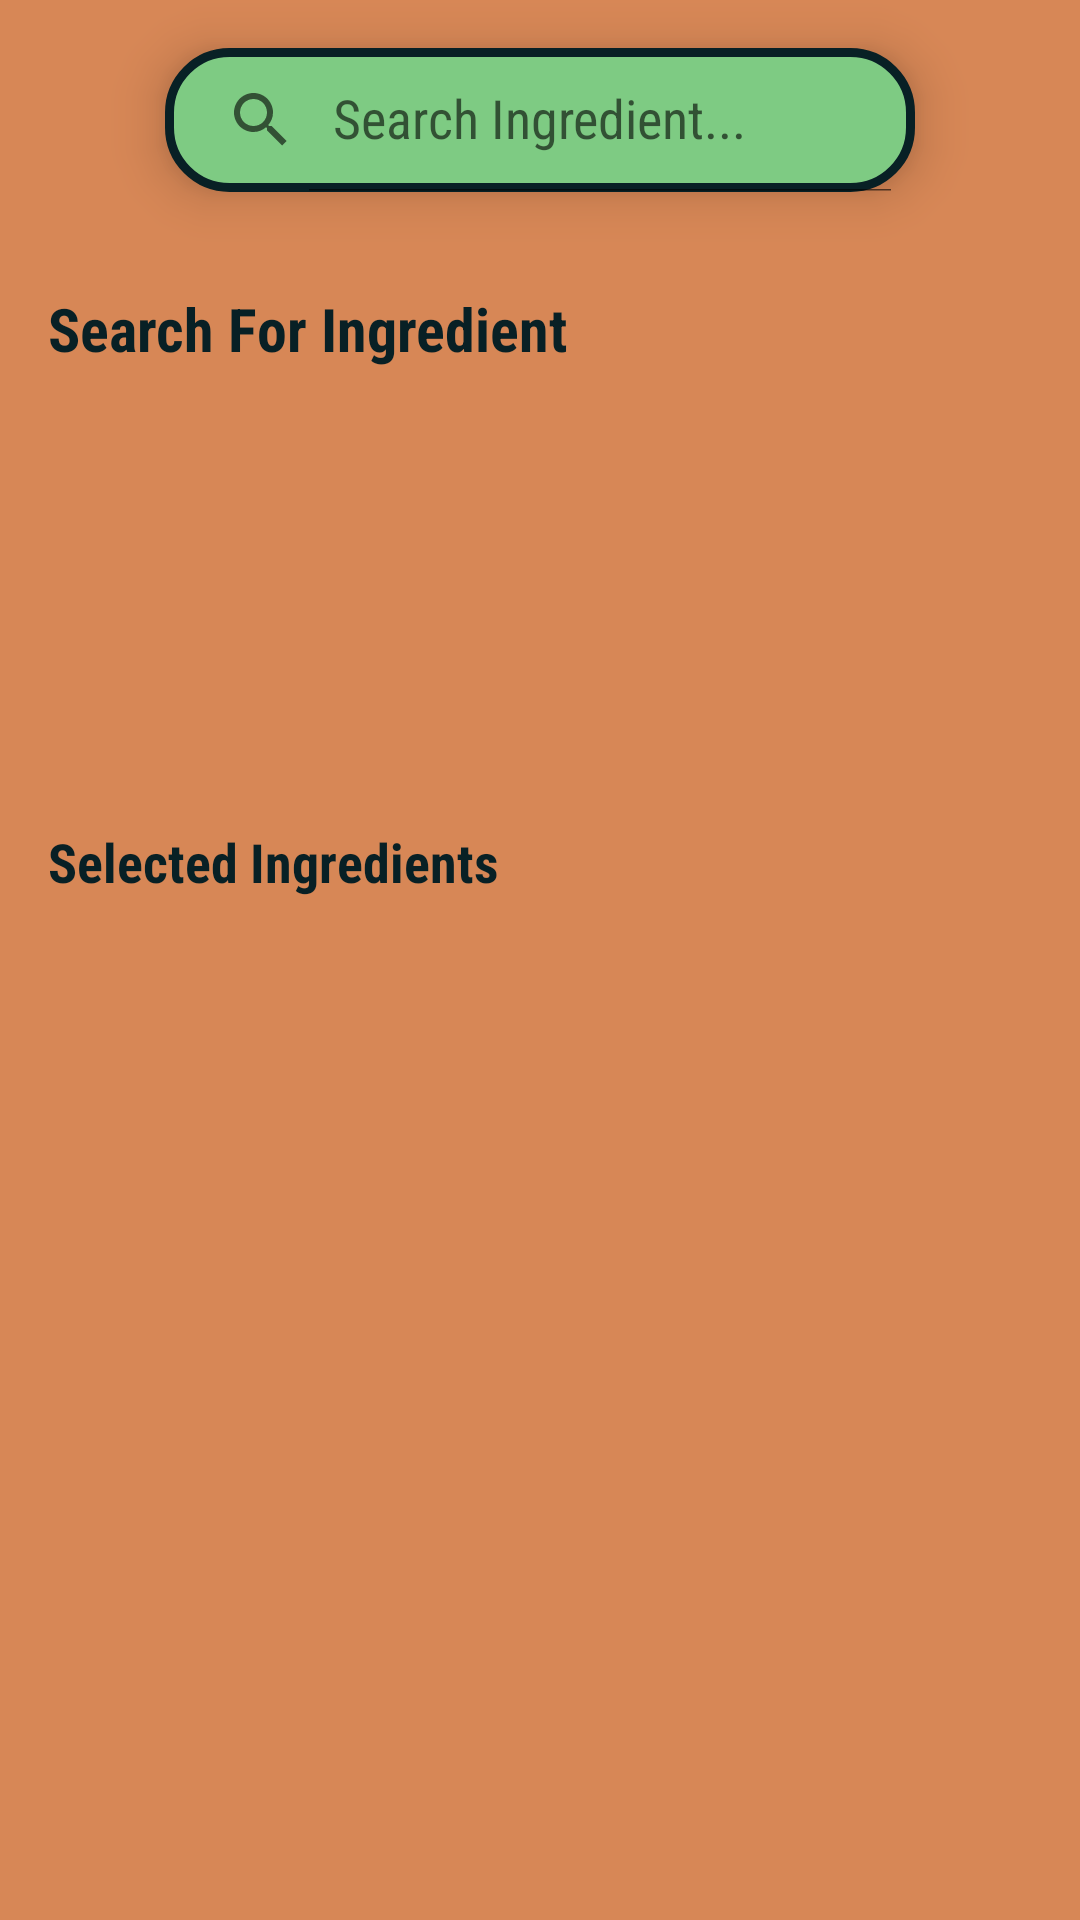

Here is an Android app screen rendered from its layout file. Give the layout XML and the strings, colors and styles it references.
<!-- AndroidManifest.xml: application theme Theme.Peckish -->
<!-- res/layout/fragment_home_page.xml -->
<?xml version="1.0" encoding="utf-8"?>
<androidx.constraintlayout.widget.ConstraintLayout xmlns:android="http://schemas.android.com/apk/res/android"
    xmlns:app="http://schemas.android.com/apk/res-auto"
    xmlns:tools="http://schemas.android.com/tools"
    android:layout_width="match_parent"
    android:layout_height="match_parent"
    android:background="@color/orange">


    <androidx.recyclerview.widget.RecyclerView
        android:id="@+id/selected_ingredient_grid"
        android:layout_width="match_parent"
        android:layout_height="0dp"
        android:layout_margin="16dp"
        android:clipToPadding="false"
        android:padding="8dp"
        app:spanCount="3"
        app:layoutManager="androidx.recyclerview.widget.GridLayoutManager"
        app:layout_constraintBottom_toBottomOf="parent"
        app:layout_constraintEnd_toEndOf="parent"
        app:layout_constraintStart_toStartOf="parent"
        app:layout_constraintTop_toBottomOf="@+id/selected_ingredients_title" />

    <androidx.appcompat.widget.SearchView
        android:id="@+id/search_ingredient"
        android:layout_width="250dp"
        android:layout_height="48dp"
        android:layout_marginTop="16dp"
        android:background="@drawable/search_box_background"
        android:elevation="10dp"
        app:queryHint="@string/search"
        app:iconifiedByDefault="false"
        app:layout_constraintEnd_toEndOf="parent"
        app:layout_constraintStart_toStartOf="parent"
        app:layout_constraintTop_toTopOf="parent" />

    <TextView
        android:id="@+id/category_title"
        android:layout_width="wrap_content"
        android:layout_height="wrap_content"
        android:layout_marginStart="16dp"
        android:layout_marginTop="32dp"
        android:text="Search For Ingredient"
        android:textColor="@color/dark"
        android:textSize="20sp"
        android:textStyle="bold"
        app:layout_constraintStart_toStartOf="parent"
        app:layout_constraintTop_toBottomOf="@+id/search_ingredient" />

    <androidx.recyclerview.widget.RecyclerView
        android:id="@+id/ingredient_grid"
        android:layout_width="match_parent"
        android:layout_height="0dp"
        android:layout_marginStart="16dp"
        android:layout_marginTop="16dp"
        android:layout_marginEnd="16dp"
        android:clipToPadding="false"
        android:padding="8dp"
        app:layoutManager="androidx.recyclerview.widget.GridLayoutManager"
        app:layout_constraintEnd_toEndOf="parent"
        app:layout_constraintStart_toStartOf="parent"
        app:layout_constraintTop_toBottomOf="@+id/category_title"
        app:spanCount="3" />

    <TextView
        android:id="@+id/selected_ingredients_title"
        android:layout_width="wrap_content"
        android:layout_height="wrap_content"
        android:layout_marginStart="16dp"
        android:layout_marginTop="120dp"
        android:text="Selected Ingredients"
        android:textColor="@color/dark"
        android:textSize="18sp"
        android:textStyle="bold"
        app:layout_constraintStart_toStartOf="parent"
        app:layout_constraintTop_toBottomOf="@+id/ingredient_grid" />


</androidx.constraintlayout.widget.ConstraintLayout>
<!-- resources referenced by this layout -->
<resources>
  <color name="dark">#082025</color>
  <color name="orange">#D78756</color>
  <!-- drawable search_box_background (drawable) -->
  <?xml version="1.0" encoding="utf-8"?>
  <shape xmlns:android="http://schemas.android.com/apk/res/android"
      android:shape="rectangle">
  
      <solid android:color="@color/secondary"/>
      <corners android:radius="20dp"/>
      <stroke android:color="@color/dark"
          android:width="3dp"/>
  
  
  
  </shape>
  <string name="search">Search Ingredient...</string>
  <style name="Theme.Peckish" parent="Theme.MaterialComponents.DayNight.NoActionBar">
          
          <item name="colorPrimary">@color/primary</item>
          <item name="colorPrimaryVariant">@color/primary_darker</item>
          <item name="colorOnPrimary">@color/orange</item>
          
          <item name="colorSecondary">@color/secondary</item>
          <item name="colorSecondaryVariant">@color/yellow</item>
          <item name="colorOnSecondary">@color/dark</item>
          
          <item name="android:statusBarColor">?attr/colorPrimaryVariant</item>
          
          <item name="android:windowBackground">@color/primary</item>
          <item name="actionMenuTextColor">@color/yellow</item>
          <item name="android:fontFamily">sans-serif-condensed</item>
      </style>
  <color name="secondary">#7ECB83</color>
  <color name="primary">#178C7F</color>
  <color name="primary_darker">#12685F</color>
  <color name="yellow">#F6EE85</color>
</resources>
